Run: headless pygame with SDL's dummy video driver; simulated clock (each Clock.tick advances the game by its frame time, no real sleeping); random seed 0; keys injected as events and as key.get_pressed() state; no mouse input.
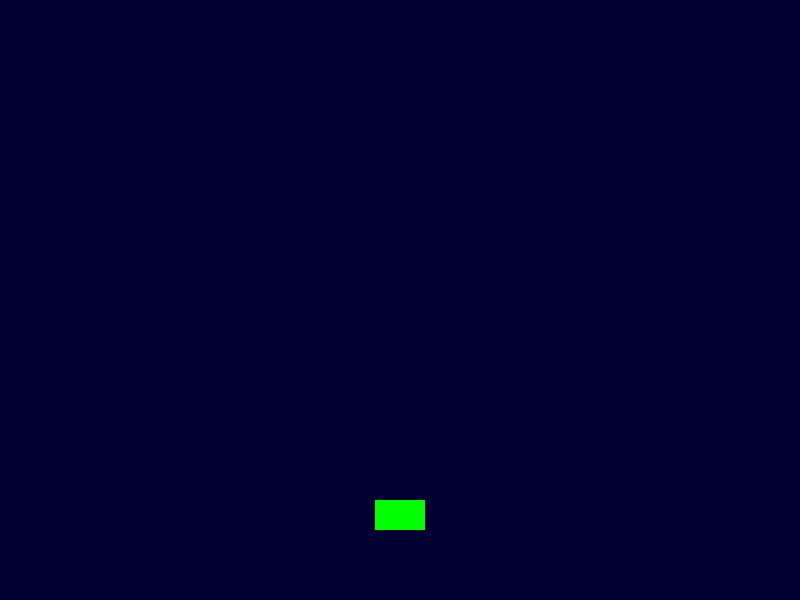
Frame 1 of 4 · flips 1–60 · no input
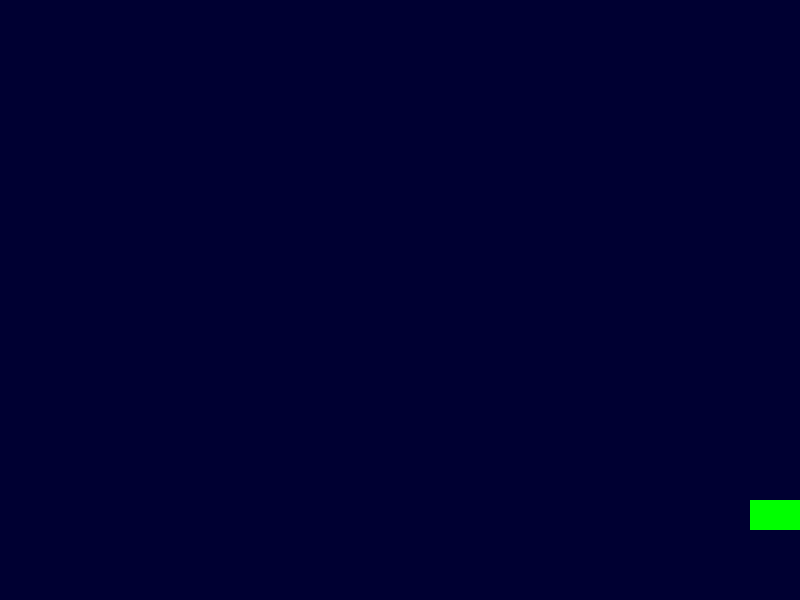
Frame 2 of 4 · flips 61–180 · tapped SPACE, RETURN · held RIGHT (→), D
Frame 3 of 4 · flips 181–300 · held DOWN (↓), S · screen unchanged from frame 2, image omitted
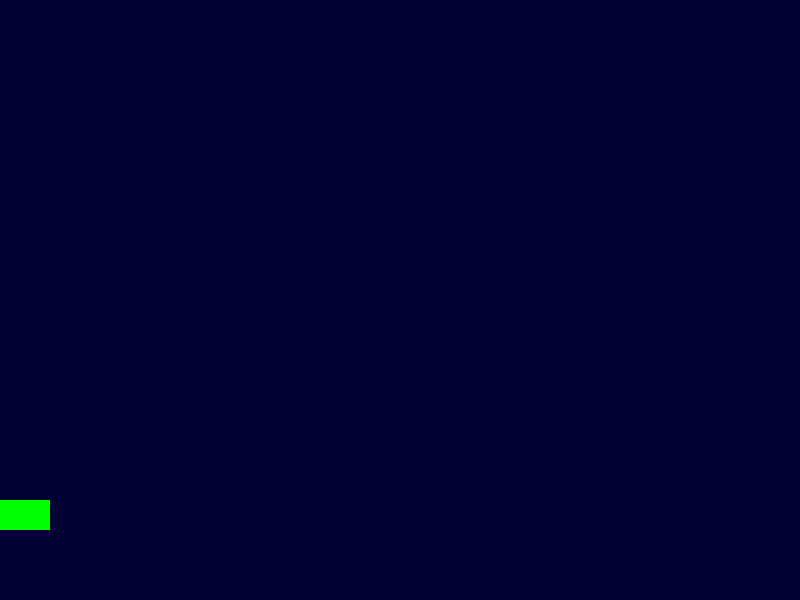
Frame 4 of 4 · flips 301–420 · held LEFT (←), A, UP (↑), W

The pygame program that drew these frames:

import pygame
pygame.init() # It initialises pygames's modules, so they are ready to use
WIDTH , HEIGHT = 800, 600
Display= pygame.display.set_mode((WIDTH, HEIGHT))
player_x= 375
player_y= 500
bullet_x= player_x + 25 - 2.5
bullet_y= player_y - 10
player_speed= 500
bullet_speed= 500
bullet_active= False #this line makes sure that the player can only shoot one bullet at a time
running = True
clock = pygame.time.Clock()
while running:
   dt = clock.tick(60) / 1000
   for event in pygame.event.get():
    if event.type == pygame.QUIT:
        running = False
   keys = pygame.key.get_pressed()
   if keys[pygame.K_RIGHT]: #we use if here instead of elif because we want to check both keys at the same time
      player_x += player_speed * dt
      player_x = min(player_x, WIDTH-50) #this line makes sure that the player doesn't go out of the screen
   if keys[pygame.K_LEFT]: #we use if here instead of elif because we want to check both keys at the same time 
      player_x -= player_speed * dt
      player_x = max(player_x, 0) #this line makes sure that the player doesn't go out of the screen
   if keys[pygame.K_SPACE] and bullet_active == False: #this line makes sure that the player can only shoot one bullet at a time
      bullet_active = True
      bullet_x = player_x + 25 - 2.5
   if bullet_active:
      bullet_y -= bullet_speed * dt
   if bullet_y < 0: #this line makes sure that the bullet disappears when it goes out of the screen and the player can shoot again
      bullet_active = False
      bullet_y = player_y - 10
   Display.fill((0,0,50))
   pygame.draw.rect(Display, (0,255,0),(player_x, player_y,50,30))
   if bullet_active:
      pygame.draw.circle(Display, (255,255,0), (bullet_x, bullet_y), 5)
   pygame.display.update() 
pygame.quit()

        
